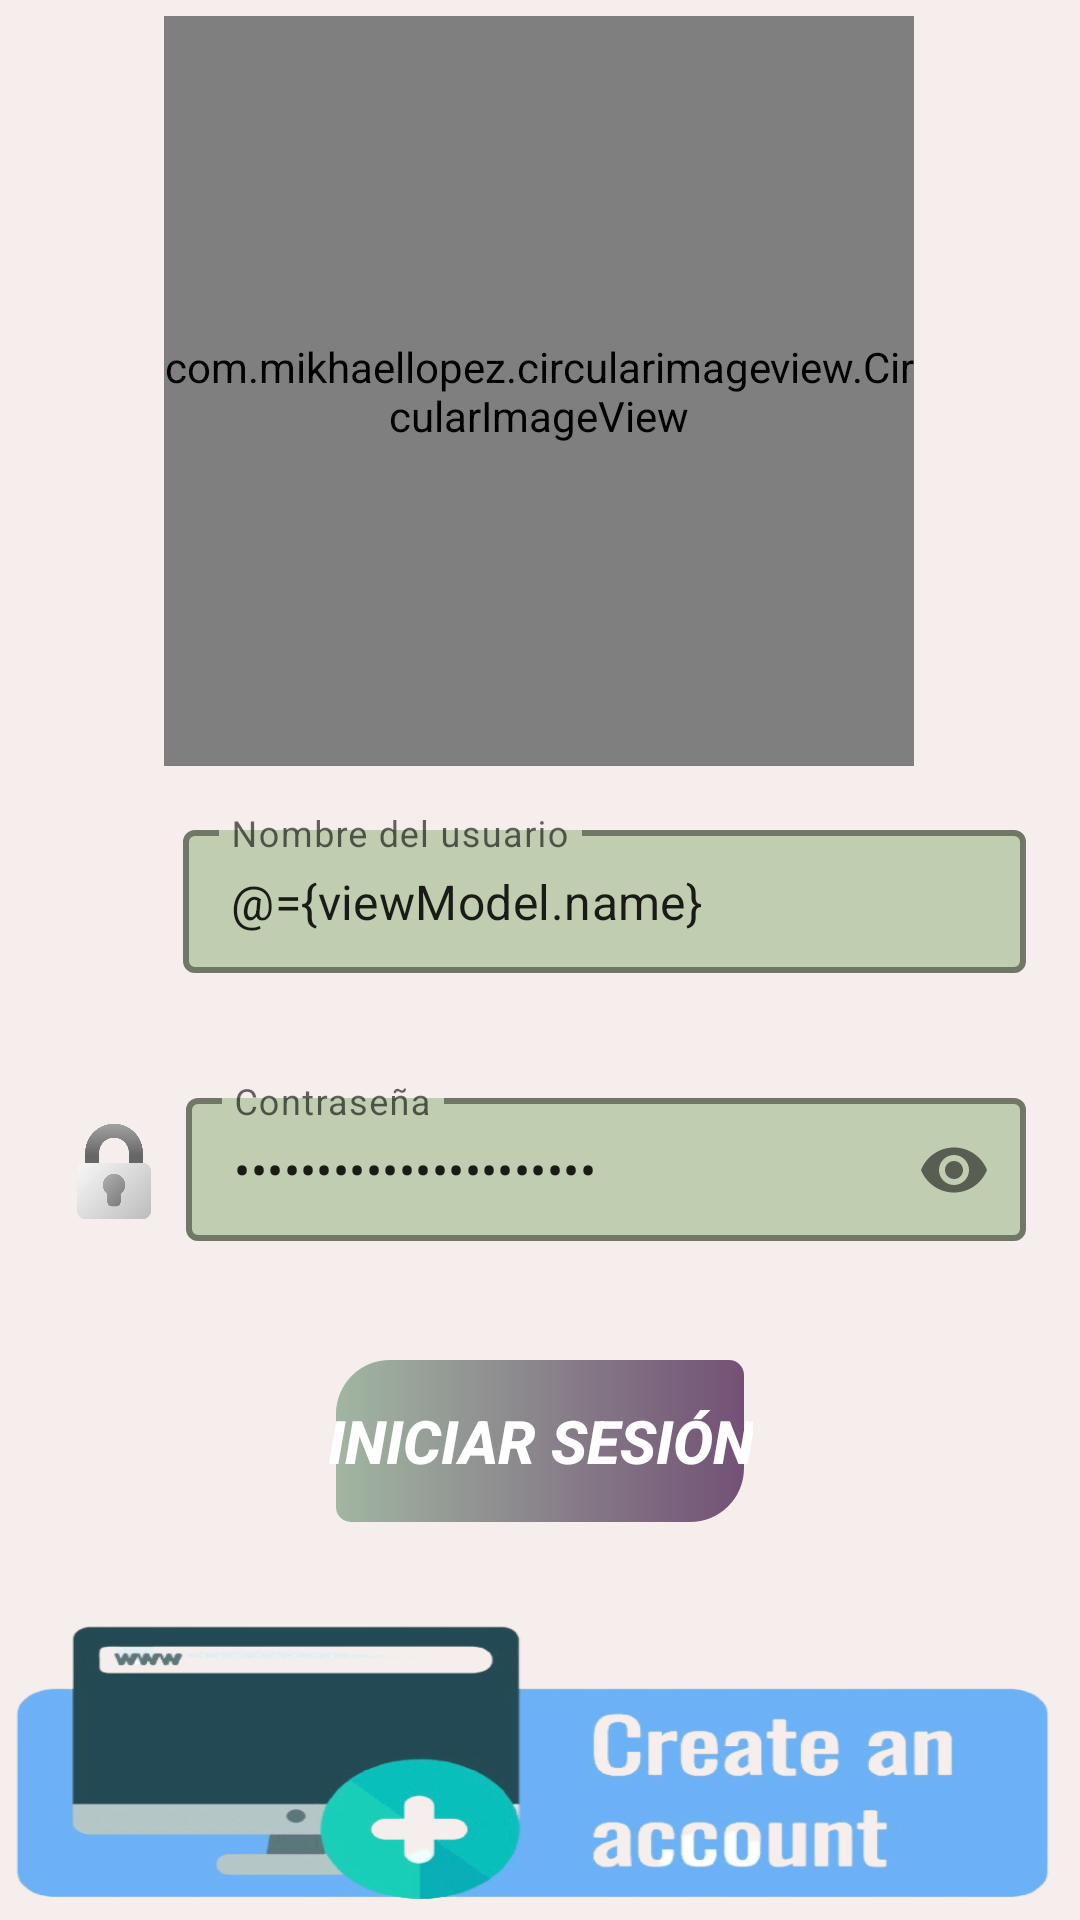

The Android layout XML behind this screen, and the referenced resources:
<!-- AndroidManifest.xml: application theme Theme.PersonalPlanner -->
<!-- res/layout/fragment_login.xml -->
<layout xmlns:android="http://schemas.android.com/apk/res/android"
    xmlns:app="http://schemas.android.com/apk/res-auto"
    xmlns:tools="http://schemas.android.com/tools">

    <data>
        <variable
            name="viewModel"
            type="com.example.personalplanner.view_model.UserViewModel" />
    </data>

    <androidx.constraintlayout.widget.ConstraintLayout
        android:layout_width="match_parent"
        android:layout_height="match_parent"
        tools:context=".ui.fragment.LoginFragment"
        android:background="@color/color_background">

        <androidx.constraintlayout.widget.Guideline
            android:id="@+id/glStartSettingInventory"
            android:layout_width="wrap_content"
            android:layout_height="wrap_content"
            android:orientation="vertical"
            app:layout_constraintGuide_begin="@dimen/guide_line" />

        <androidx.constraintlayout.widget.Guideline
            android:id="@+id/glEndSettingInventory"
            android:layout_width="wrap_content"
            android:layout_height="wrap_content"
            android:orientation="vertical"
            app:layout_constraintGuide_end="@dimen/guide_line" />

        <com.mikhaellopez.circularimageview.CircularImageView
            android:id="@+id/circularImageView"
            android:layout_width="@dimen/circular_image_view_size"
            android:layout_height="@dimen/circular_image_view_size"
            android:src="@drawable/logo"
            app:civ_border_color="@color/white"
            app:civ_border_width="@dimen/circular_image_view_width"
            app:civ_shadow="true"
            app:civ_shadow_color="@color/color_border_shadow"
            app:civ_shadow_radius="@dimen/circular_image_view_radius"
            app:layout_constraintBottom_toBottomOf="parent"
            app:layout_constraintEnd_toEndOf="parent"
            app:layout_constraintHorizontal_bias="0.496"
            app:layout_constraintStart_toStartOf="parent"
            app:layout_constraintTop_toTopOf="parent"
            app:layout_constraintVertical_bias="0.014" />

        <ImageView
            android:id="@+id/imgUser"
            android:layout_width="@dimen/image_user_size"
            android:layout_height="@dimen/image_user_size"
            android:layout_marginStart="8dp"
            android:layout_marginEnd="8dp"
            android:src="@drawable/user"
            app:layout_constraintBottom_toBottomOf="@+id/tilUserName"
            app:layout_constraintEnd_toStartOf="@+id/tilUserName"
            app:layout_constraintStart_toStartOf="@+id/glStartSettingInventory"
            app:layout_constraintTop_toTopOf="@+id/tilUserName"
            app:layout_constraintVertical_bias="0.323" />

        <com.google.android.material.textfield.TextInputLayout
            android:id="@+id/tilUserName"
            style="@style/TextInputLayoutStyle"
            android:layout_width="0dp"
            android:layout_height="wrap_content"
            android:layout_marginHorizontal="30dp"
            android:layout_marginTop="16dp"
            android:layout_marginEnd="8dp"
            app:errorEnabled="true"
            app:layout_constraintEnd_toStartOf="@+id/glEndSettingInventory"
            app:layout_constraintStart_toEndOf="@+id/imgUser"
            app:layout_constraintTop_toBottomOf="@+id/circularImageView">

            <com.google.android.material.textfield.TextInputEditText
                android:layout_width="match_parent"
                android:layout_height="wrap_content"
                android:hint="@string/tilUserName"
                colorAccent="@color/color_primary"
                android:text="@={viewModel.name}"
                android:textColorHighlight="@color/color_textinputlayout_highlight"
                android:inputType="text" />

        </com.google.android.material.textfield.TextInputLayout>

        <ImageView
            android:id="@+id/imgPassword"
            android:layout_width="@dimen/image_password_size"
            android:layout_height="@dimen/image_password_size"
            android:layout_marginStart="8dp"
            android:layout_marginEnd="4dp"
            android:src="@drawable/password"
            app:layout_constraintBottom_toBottomOf="@+id/tilPassword"
            app:layout_constraintEnd_toStartOf="@+id/tilPassword"
            app:layout_constraintStart_toStartOf="@+id/glStartSettingInventory"
            app:layout_constraintTop_toTopOf="@+id/tilPassword"
            app:layout_constraintVertical_bias="0.294" />

        <com.google.android.material.textfield.TextInputLayout
            android:id="@+id/tilPassword"
            style="@style/TextInputLayoutStyle"
            android:layout_width="0dp"
            android:layout_height="wrap_content"
            android:layout_marginHorizontal="30dp"
            android:layout_marginTop="16dp"
            android:layout_marginEnd="8dp"
            app:errorEnabled="true"
            app:layout_constraintEnd_toStartOf="@+id/glEndSettingInventory"
            app:layout_constraintStart_toEndOf="@+id/imgPassword"
            app:layout_constraintTop_toBottomOf="@+id/tilUserName"
            app:passwordToggleEnabled="true">

            <com.google.android.material.textfield.TextInputEditText
                android:layout_width="match_parent"
                android:layout_height="wrap_content"
                android:hint="@string/tilPassword"
                android:text="@={viewModel.password}"
                android:inputType="textPassword" />

        </com.google.android.material.textfield.TextInputLayout>

        <Button
            android:id="@+id/btnLogin"
            android:layout_width="wrap_content"
            android:layout_height="@dimen/button_login_height"
            android:layout_marginTop="16dp"
            android:background="@drawable/gradient"
            android:text="@string/btnLogin"
            android:textAllCaps="false"
            android:textColor="@color/white"
            android:textSize="@dimen/button_login_text_size"
            android:textStyle="bold|italic"
            app:backgroundTint="@null"
            app:layout_constraintEnd_toStartOf="@+id/glEndSettingInventory"
            app:layout_constraintStart_toStartOf="@+id/glStartSettingInventory"
            app:layout_constraintTop_toBottomOf="@+id/tilPassword" />
        

        <ImageButton
            android:id="@+id/btnSignUp"
            android:layout_width="wrap_content"
            android:layout_height="@dimen/button_signup_height"
            android:background="@drawable/create_account"
            android:backgroundTint="@null"
            android:scaleType="fitEnd"
            app:layout_constraintBottom_toBottomOf="parent"
            app:layout_constraintEnd_toEndOf="parent"
            app:layout_constraintHorizontal_bias="0.0"
            app:layout_constraintStart_toStartOf="parent"
            app:layout_constraintTop_toTopOf="parent"
            app:layout_constraintVertical_bias="1.0" />


    </androidx.constraintlayout.widget.ConstraintLayout>
</layout>
<!-- resources referenced by this layout -->
<resources>
  <color name="color_background">#F6EEEC</color>
  <color name="color_border_shadow">#326146</color>
  <color name="color_primary">#9B829D</color>
  <color name="color_textinputlayout_highlight">#A1B6A1</color>
  <color name="white">#FFFFFFFF</color>
  <dimen name="button_login_height">60dp</dimen>
  <dimen name="button_login_text_size">20sp</dimen>
  <dimen name="button_signup_height">100dp</dimen>
  <dimen name="circular_image_view_radius">10dp</dimen>
  <dimen name="circular_image_view_size">250dp</dimen>
  <dimen name="circular_image_view_width">4dp</dimen>
  <dimen name="guide_line">10dp</dimen>
  <dimen name="image_password_size">40dp</dimen>
  <dimen name="image_user_size">35dp</dimen>
  <!-- drawable create_account: png bitmap (drawable, 101890 bytes) -->
  <!-- drawable gradient (drawable) -->
  <?xml version="1.0" encoding="utf-8"?>
  <shape xmlns:android="http://schemas.android.com/apk/res/android"
      android:shape="rectangle">
      <gradient
          android:angle="0"
          android:endColor="#735176"
          android:startColor="#A1B6A1" />
      <corners android:topLeftRadius="18dp"
          android:bottomRightRadius="18dp"
          android:topRightRadius="5dp"
          android:bottomLeftRadius="5dp"
          />
      <stroke
          android:width="6dp"
          android:color="#007879E8" />
  </shape>
  <!-- drawable logo: png bitmap (drawable, 107895 bytes) -->
  <!-- drawable password: png bitmap (drawable, 14680 bytes) -->
  <string name="btnLogin">INICIAR SESIÓN</string>
  <string name="tilPassword">Contraseña</string>
  <string name="tilUserName">Nombre del usuario</string>
  <style name="TextInputLayoutStyle" parent="Widget.MaterialComponents.TextInputLayout.OutlinedBox.Dense">
          <item name="boxStrokeColor">@color/color_textinputlayout_border</item>
          <item name="boxStrokeWidth">2dp</item>
          <item name="boxBackgroundColor">@color/color_textinputlayout_background</item>
          <item name="hintTextColor">@color/color_textinputlayout_border</item>
          <item name="android:textCursorDrawable">@color/color_primary</item>
      </style>
  <style name="Theme.PersonalPlanner" parent="Theme.MaterialComponents.DayNight.DarkActionBar">
          
          <item name="colorPrimary">@color/color_primary</item>
          <item name="colorPrimaryVariant">@color/color_primary_variant</item>
          <item name="colorOnPrimary">@color/white</item>
          
          <item name="colorSecondary">@color/teal_200</item>
          <item name="colorSecondaryVariant">@color/teal_700</item>
          <item name="colorOnSecondary">@color/black</item>
          
          <item name="android:statusBarColor">?attr/colorPrimaryVariant</item>
          
      </style>
  <color name="color_textinputlayout_border">#009688</color>
  <color name="color_textinputlayout_background">#C0CDB0</color>
  <color name="color_primary_variant">#735176</color>
  <color name="teal_200">#FF03DAC5</color>
  <color name="teal_700">#FF018786</color>
  <color name="black">#FF000000</color>
</resources>
